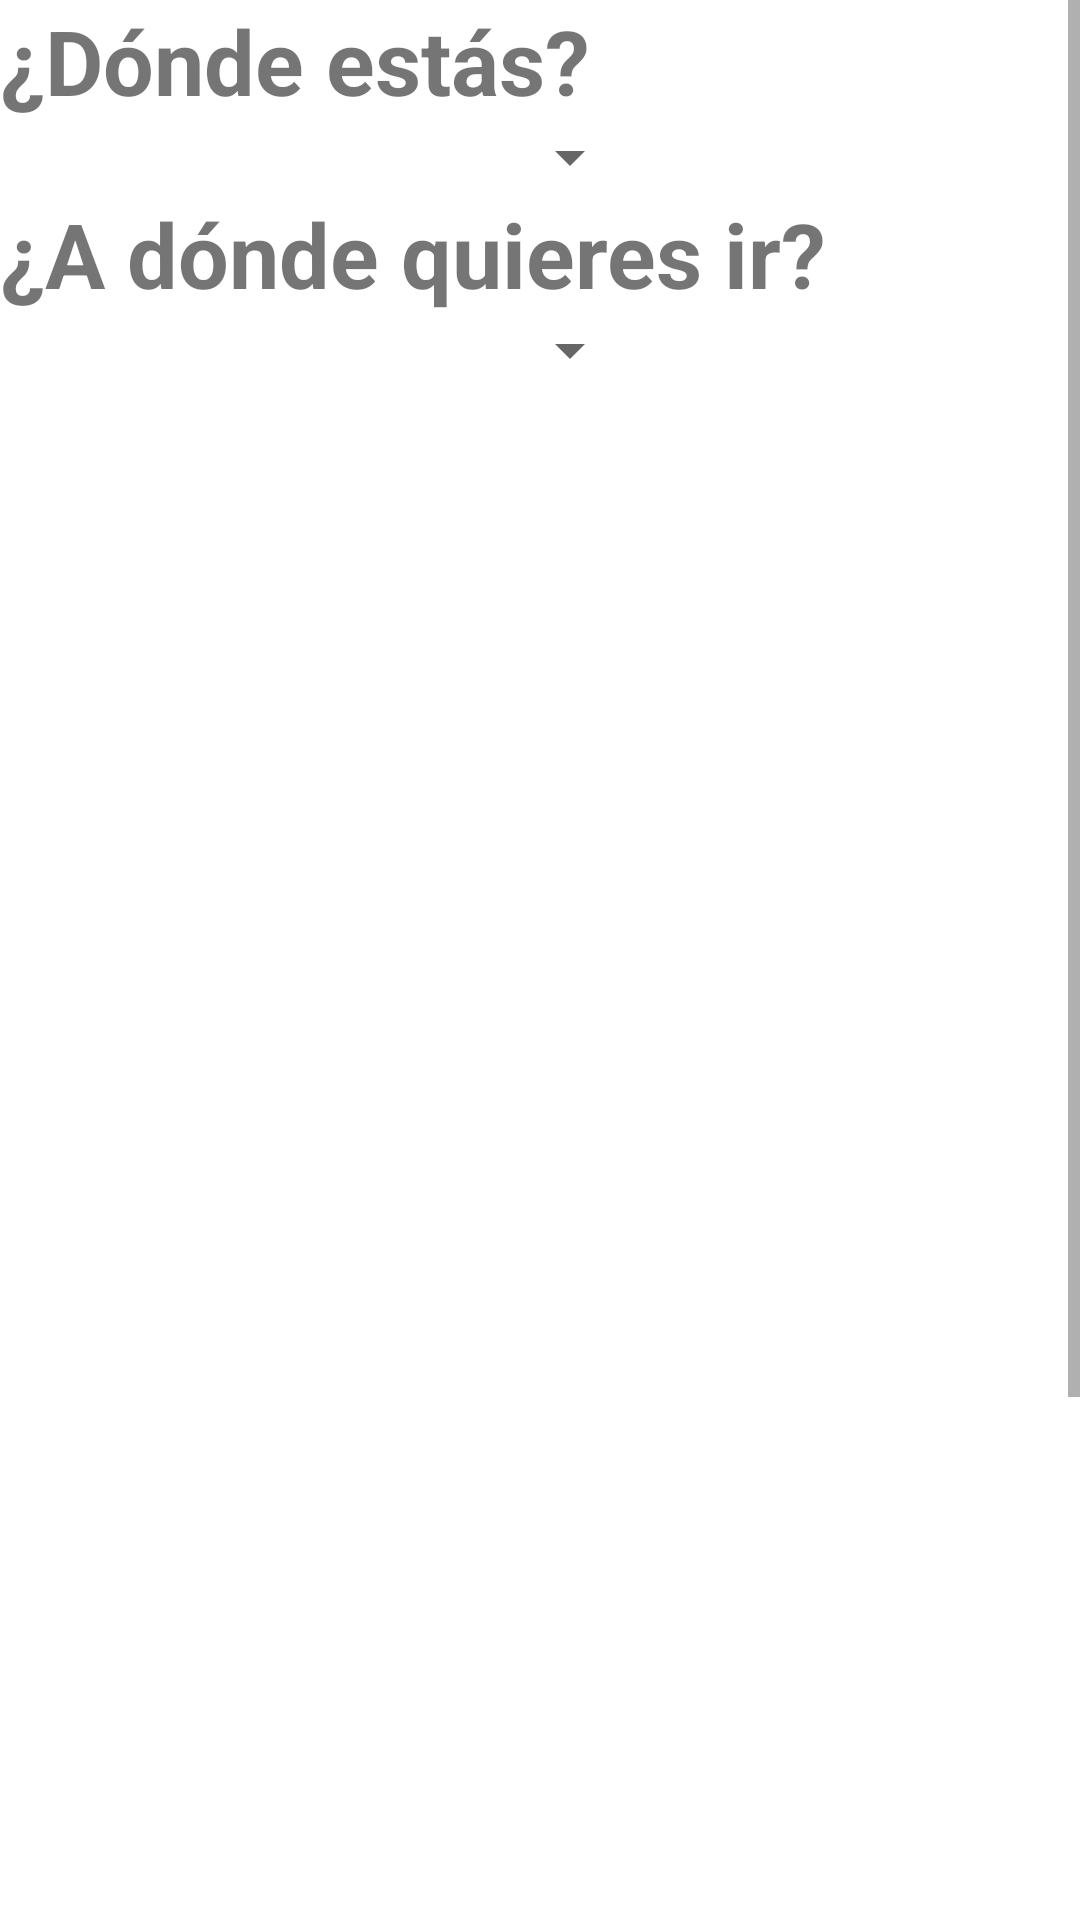

Android layout source for this screen:
<!-- AndroidManifest.xml: application theme Theme.VirtualITL -->
<!-- res/layout/activity_ruta.xml -->
<?xml version="1.0" encoding="utf-8"?>
<androidx.constraintlayout.widget.ConstraintLayout xmlns:android="http://schemas.android.com/apk/res/android"
    xmlns:app="http://schemas.android.com/apk/res-auto"
    xmlns:tools="http://schemas.android.com/tools"
    android:layout_width="match_parent"
    android:layout_height="match_parent"
    tools:context=".ActivityRuta">

    <LinearLayout
        android:layout_width="match_parent"
        android:layout_height="match_parent"
        android:orientation="vertical">

        <ScrollView
            android:layout_width="match_parent"
            android:layout_height="wrap_content">

            <LinearLayout
                android:layout_width="match_parent"
                android:layout_height="wrap_content"
                android:orientation="vertical">

                <TextView
                    android:id="@+id/lugar1"
                    android:layout_width="wrap_content"
                    android:layout_height="wrap_content"
                    android:text="¿Dónde estás?"
                    android:textSize="30sp"
                    android:textStyle="bold"
                    tools:layout_editor_absoluteX="24dp"
                    tools:layout_editor_absoluteY="16dp"
                    tools:text="¿Dónde estás?" />

                <Spinner
                    android:id="@+id/spinner1"
                    android:layout_width="214dp"
                    android:layout_height="24dp"
                    android:spinnerMode="dropdown"
                    tools:layout_editor_absoluteX="60dp"
                    tools:layout_editor_absoluteY="60dp" />

                <TextView
                    android:id="@+id/lugar"
                    android:layout_width="wrap_content"
                    android:layout_height="wrap_content"
                    android:text="¿A dónde quieres ir?"
                    android:textSize="30sp"
                    android:textStyle="bold"
                    tools:layout_editor_absoluteX="30dp"
                    tools:layout_editor_absoluteY="104dp"
                    tools:text="¿A dónde quieres ir?" />

                <Spinner
                    android:id="@+id/spinner2"
                    android:layout_width="214dp"
                    android:layout_height="24dp"
                    android:spinnerMode="dropdown"
                    tools:layout_editor_absoluteX="60dp"
                    tools:layout_editor_absoluteY="150dp" />

                <ImageView
                    android:id="@+id/imageView"
                    android:layout_width="368dp"
                    android:layout_height="340dp"
                    app:srcCompat="@drawable/camara"
                    tools:layout_editor_absoluteY="443dp" />

                <LinearLayout
                    android:layout_width="match_parent"
                    android:layout_height="wrap_content"
                    android:orientation="horizontal">

                    <ImageView
                        android:id="@+id/imageView2"
                        android:layout_width="190dp"
                        android:layout_height="189dp"
                        app:srcCompat="@drawable/camara"
                        tools:layout_editor_absoluteY="194dp" />

                    <ImageView
                        android:id="@+id/imageView3"
                        android:layout_width="190dp"
                        android:layout_height="189dp"
                        android:layout_weight="1"
                        app:srcCompat="@drawable/camara" />

                </LinearLayout>

                <TextView
                    android:id="@+id/textView"
                    android:layout_width="151dp"
                    android:layout_height="174dp"
                    android:text="TextView"
                    tools:layout_editor_absoluteX="40dp" />

                <Button
                    android:id="@+id/boton_mostrar"
                    android:layout_width="match_parent"
                    android:layout_height="wrap_content"
                    android:text="Mostrar"
                    android:onClick="click_boton"
                    tools:text="Mostrar" />

            </LinearLayout>
        </ScrollView>
    </LinearLayout>
</androidx.constraintlayout.widget.ConstraintLayout>
<!-- resources referenced by this layout -->
<resources>
  <style name="Theme.VirtualITL" parent="Theme.MaterialComponents.DayNight.DarkActionBar">
          
          <item name="colorPrimary">@color/purple_500</item>
          <item name="colorPrimaryVariant">@color/purple_700</item>
          <item name="colorOnPrimary">@color/white</item>
          
          <item name="colorSecondary">@color/teal_200</item>
          <item name="colorSecondaryVariant">@color/teal_700</item>
          <item name="colorOnSecondary">@color/black</item>
          
          <item name="android:statusBarColor" tools:targetApi="l">?attr/colorPrimaryVariant</item>
          
      </style>
  <!-- not gathered from this repository: default colours our renderer supplied (Android Studio template values) -->
  <color name="purple_500">#FF6200EE</color>
  <color name="purple_700">#FF3700B3</color>
  <color name="teal_200">#FF03DAC5</color>
  <color name="teal_700">#FF018786</color>
  <color name="black">#FF000000</color>
  <color name="white">#FFFFFFFF</color>
</resources>
